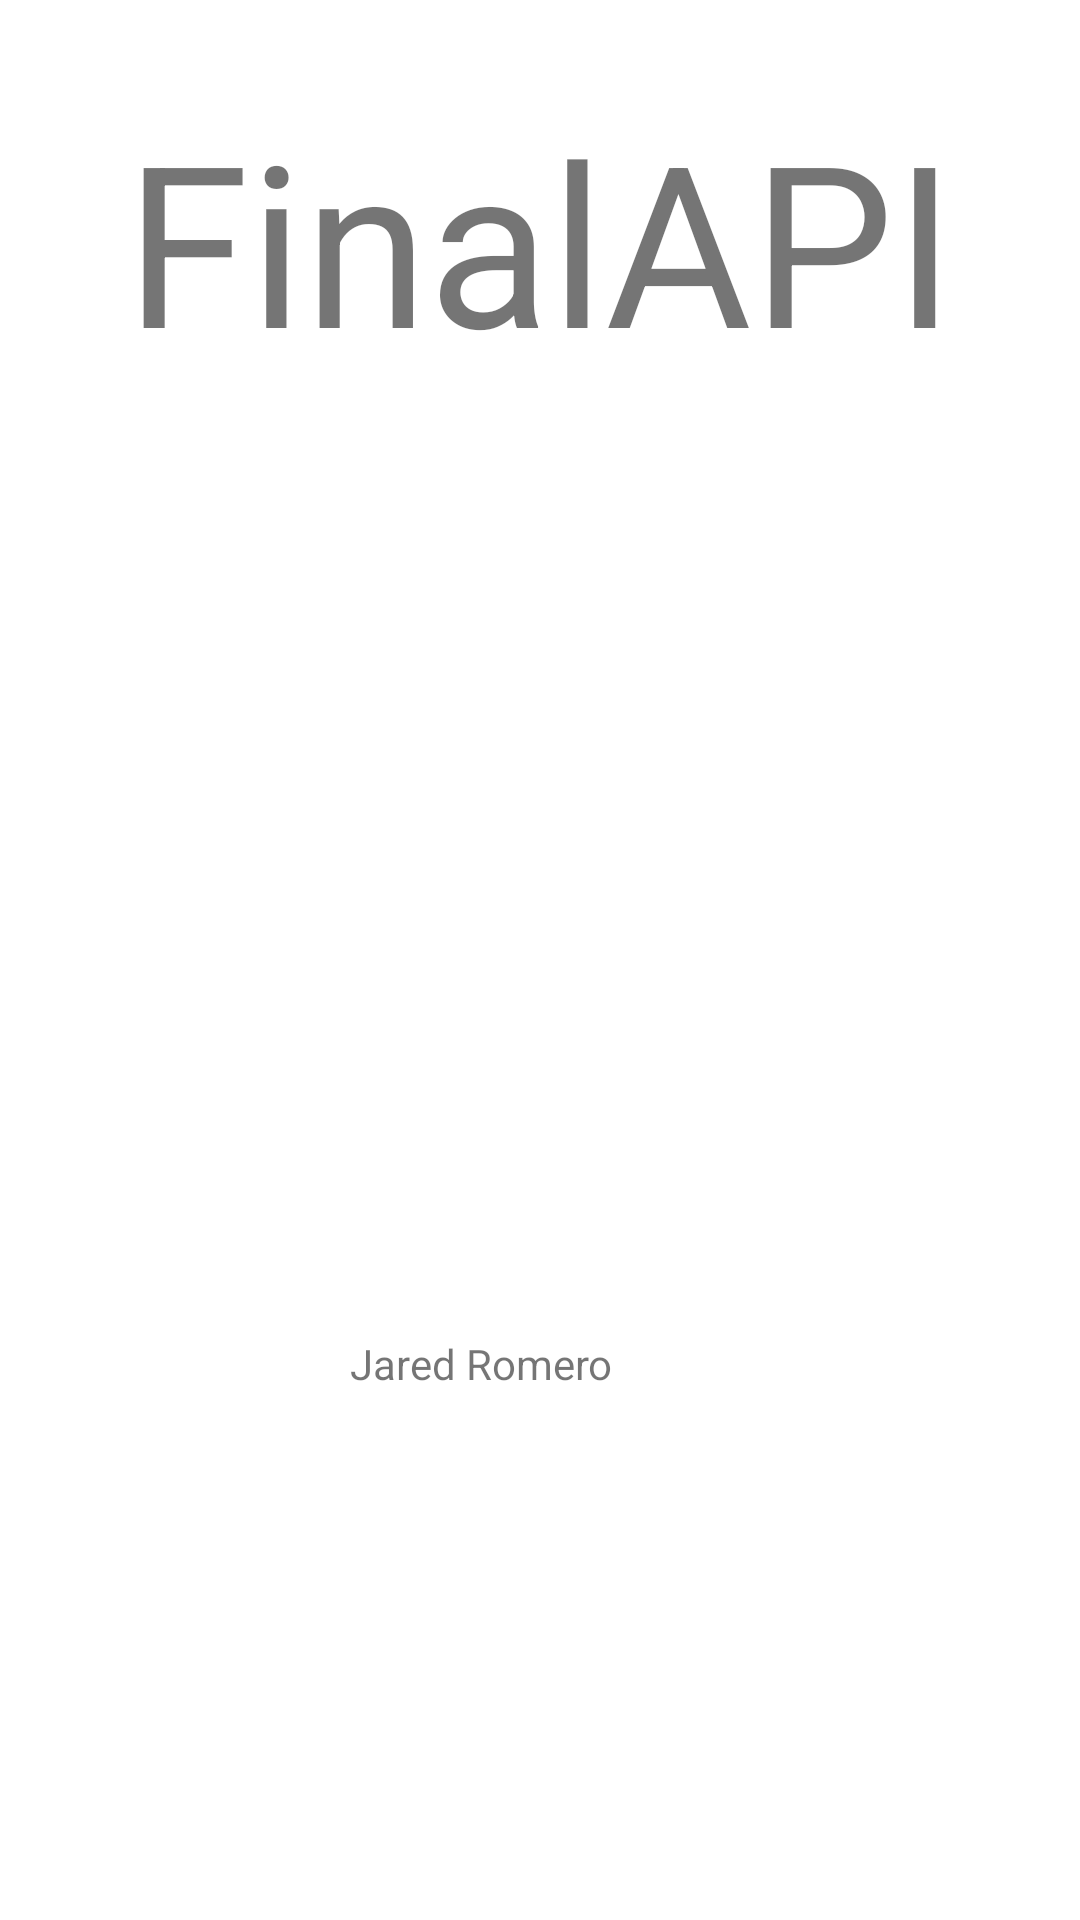

The Android layout XML behind this screen, and the referenced resources:
<!-- AndroidManifest.xml: application theme Theme.FinalAPI -->
<!-- res/layout/activity_splash.xml -->
<?xml version="1.0" encoding="utf-8"?>
<androidx.constraintlayout.widget.ConstraintLayout xmlns:android="http://schemas.android.com/apk/res/android"
    xmlns:app="http://schemas.android.com/apk/res-auto"
    xmlns:tools="http://schemas.android.com/tools"
    android:layout_width="match_parent"
    android:layout_height="match_parent"
    tools:context=".SplashActivity">

    <ImageView
        android:id="@+id/imageView"
        android:layout_width="wrap_content"
        android:layout_height="wrap_content"
        android:layout_marginBottom="40dp"
        android:foregroundGravity="center"
        android:src="@drawable/universidad_don_bosco"
        app:layout_constraintBottom_toBottomOf="parent"
        app:layout_constraintStart_toStartOf="parent" />

    <TextView
        android:id="@+id/txt_NameApp"
        android:layout_width="wrap_content"
        android:layout_height="wrap_content"
        android:layout_marginTop="30dp"
        android:layout_marginBottom="448dp"
        android:text="@string/app_name"
        android:textSize="75dp"
        app:layout_constraintBottom_toTopOf="@+id/txt_Integrante1"
        app:layout_constraintEnd_toEndOf="parent"
        app:layout_constraintStart_toStartOf="parent"
        app:layout_constraintTop_toTopOf="parent" />

    <TextView
        android:id="@+id/txt_Integrante1"
        android:layout_width="125dp"
        android:layout_height="0dp"
        android:layout_marginBottom="1dp"
        android:text="@string/Integrante1"
        app:layout_constraintBottom_toTopOf="@+id/txtIntegrante3"
        app:layout_constraintEnd_toEndOf="parent"
        app:layout_constraintStart_toStartOf="parent"
        app:layout_constraintTop_toBottomOf="@+id/txt_NameApp" />

    <TextView
        android:id="@+id/txtIntegrante2"
        android:layout_width="127dp"
        android:layout_height="122dp"
        android:text="@string/Integrante2"
        app:layout_constraintBottom_toBottomOf="@+id/txtIntegrante3"
        app:layout_constraintEnd_toEndOf="parent"
        app:layout_constraintStart_toStartOf="parent" />

    <TextView
        android:id="@+id/txtIntegrante3"
        android:layout_width="128dp"
        android:layout_height="0dp"
        android:layout_marginBottom="73dp"
        android:text="Luis Lovo"
        app:layout_constraintBottom_toBottomOf="parent"
        app:layout_constraintEnd_toEndOf="parent"
        app:layout_constraintStart_toStartOf="parent"
        app:layout_constraintTop_toBottomOf="@+id/txt_Integrante1" />

</androidx.constraintlayout.widget.ConstraintLayout>
<!-- resources referenced by this layout -->
<resources>
  <string name="Integrante1">Miguel Perez</string>
  <string name="Integrante2">Jared Romero</string>
  <string name="app_name">FinalAPI</string>
  <style name="Theme.FinalAPI" parent="Theme.MaterialComponents.DayNight.NoActionBar">
          
          <item name="colorPrimary">@color/purple_500</item>
          <item name="colorPrimaryVariant">@color/purple_700</item>
          <item name="colorOnPrimary">@color/white</item>
          
          <item name="colorSecondary">@color/teal_200</item>
          <item name="colorSecondaryVariant">@color/teal_700</item>
          <item name="colorOnSecondary">@color/black</item>
          
          <item name="android:statusBarColor">?attr/colorPrimaryVariant</item>
          
      </style>
  <!-- not gathered from this repository: default colours our renderer supplied (Android Studio template values) -->
  <color name="purple_500">#FF6200EE</color>
  <color name="purple_700">#FF3700B3</color>
  <color name="teal_200">#FF03DAC5</color>
  <color name="teal_700">#FF018786</color>
  <color name="black">#FF000000</color>
  <color name="white">#FFFFFFFF</color>
</resources>
